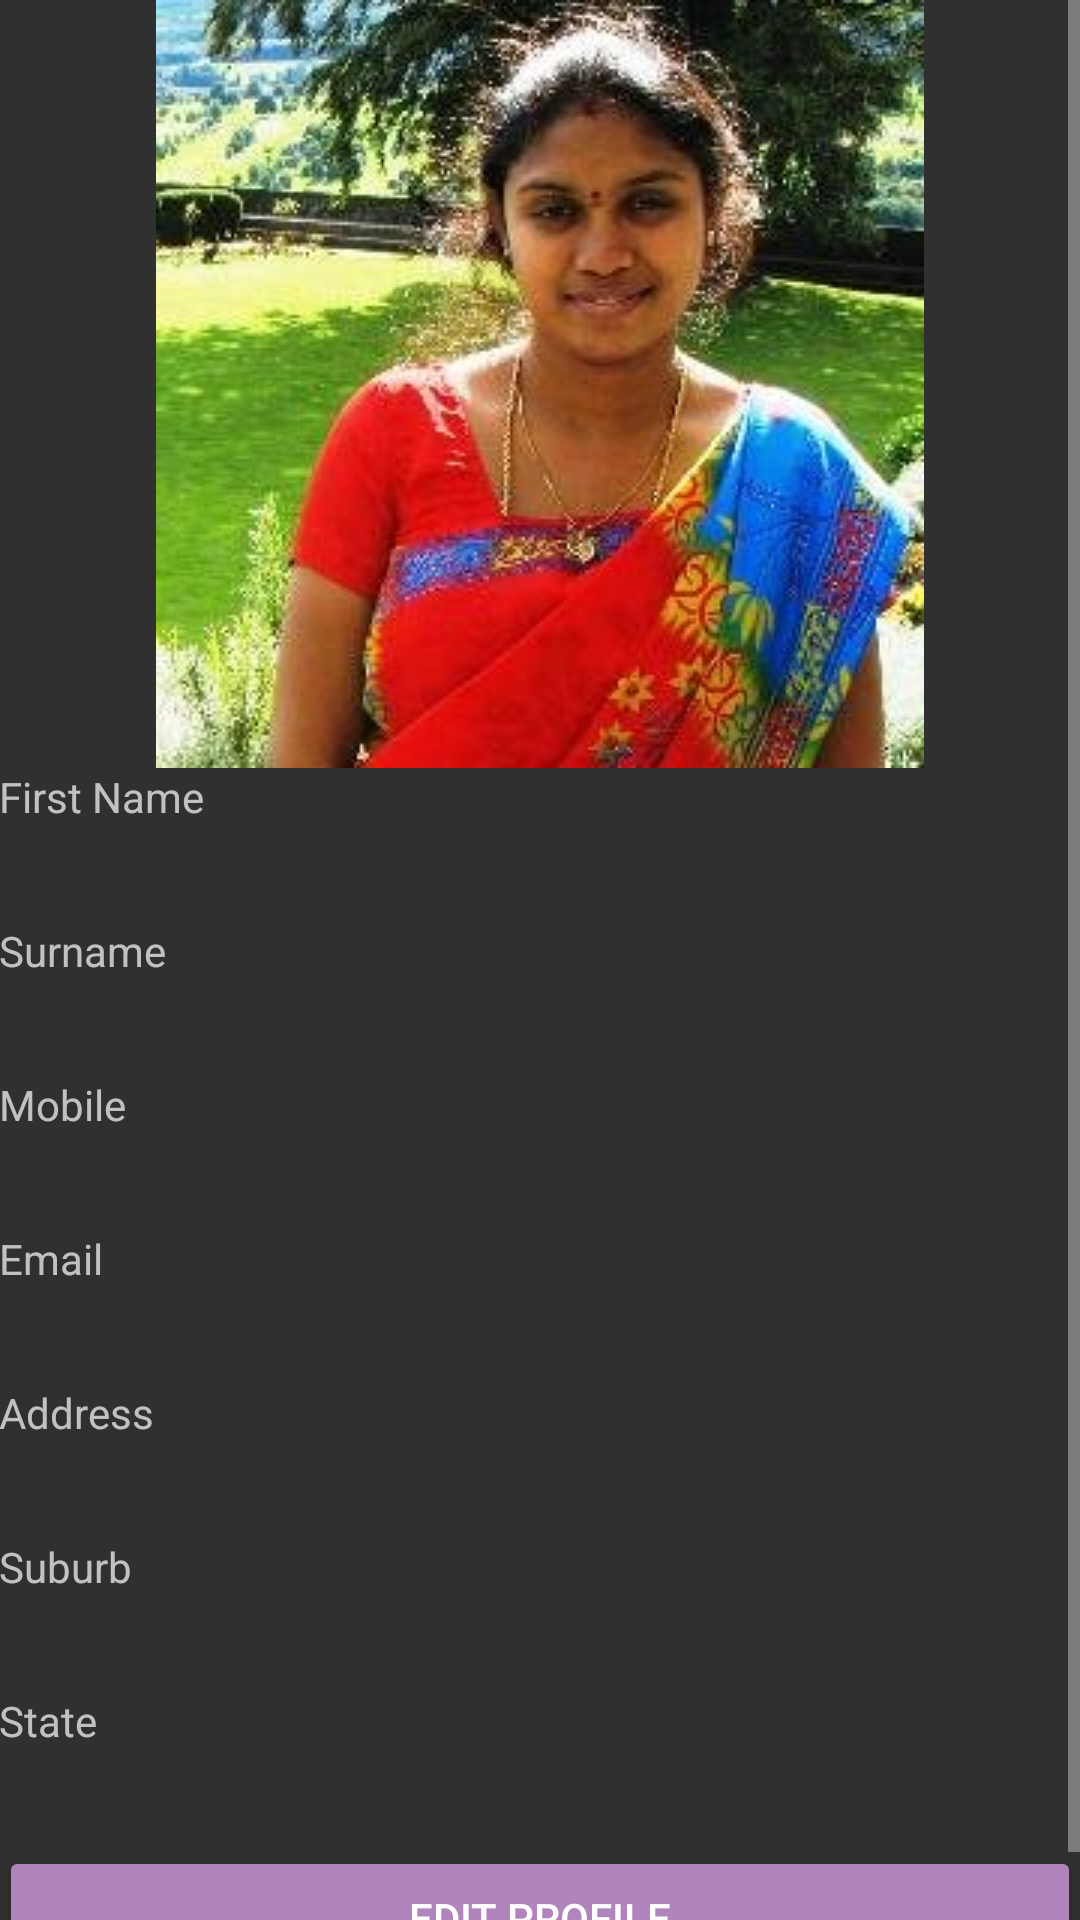

This screen was rendered from an Android layout file. Write that file and the resources it references.
<!-- AndroidManifest.xml: application theme AppTheme -->
<!-- res/layout/customer_profile_list.xml -->
<ScrollView xmlns:android="http://schemas.android.com/apk/res/android"
    xmlns:tools="http://schemas.android.com/tools"
    android:layout_width="fill_parent"
    android:layout_height="fill_parent">

    <LinearLayout
        android:layout_width="match_parent"
        android:orientation="vertical"
        android:layout_height="match_parent" android:paddingLeft="@dimen/activity_horizontal_margin"
        android:paddingRight="@dimen/activity_horizontal_margin"
        android:paddingTop="@dimen/activity_vertical_margin"
        android:paddingBottom="@dimen/activity_vertical_margin" tools:context=".CustomerProfile">


        <ImageView
            android:id="@+id/Customer_Picture"
            android:layout_width="match_parent"
            android:layout_height="match_parent"
            android:src="@drawable/profile"/>


        <TextView
            android:id="@+id/Customer_ID"
            android:layout_width="wrap_content"
            android:layout_height="wrap_content"
            android:visibility="gone"/>

        <TextView
            android:layout_width="wrap_content"
            android:layout_height="wrap_content"
            android:text="First Name" />

        <TextView
            android:id="@+id/FirstName"
            android:layout_width="wrap_content"
            android:layout_height="wrap_content"
            android:textSize="24dp"
            android:textStyle="bold"/>

        <TextView
            android:layout_width="wrap_content"
            android:layout_height="wrap_content"
            android:text="Surname" />

        <TextView
            android:id="@+id/Surname"
            android:layout_width="wrap_content"
            android:layout_height="wrap_content"
            android:textSize="24dp"
            android:textStyle="bold"/>

        <TextView
            android:layout_width="wrap_content"
            android:layout_height="wrap_content"
            android:text="Mobile" />

        <TextView
            android:id="@+id/Mobile"
            android:layout_width="wrap_content"
            android:layout_height="wrap_content"
            android:textSize="24dp"
            android:textStyle="bold"/>

        <TextView
            android:layout_width="wrap_content"
            android:layout_height="wrap_content"
            android:text="Email" />

        <TextView
            android:id="@+id/Email"
            android:layout_width="wrap_content"
            android:layout_height="wrap_content"
            android:textSize="24dp"
            android:textStyle="bold"/>

        <TextView
            android:layout_width="wrap_content"
            android:layout_height="wrap_content"
            android:text="Address" />

        <TextView
            android:id="@+id/Address"
            android:layout_width="wrap_content"
            android:layout_height="wrap_content"
            android:textSize="24dp"
            android:textStyle="bold"/>

        <TextView
            android:layout_width="wrap_content"
            android:layout_height="wrap_content"
            android:text="Suburb" />

        <TextView
            android:id="@+id/Suburb"
            android:layout_width="wrap_content"
            android:layout_height="wrap_content"
            android:textSize="24dp"
            android:textStyle="bold"/>

        <TextView
            android:layout_width="wrap_content"
            android:layout_height="wrap_content"
            android:text="State" />

        <TextView
            android:id="@+id/State"
            android:layout_width="wrap_content"
            android:layout_height="wrap_content"
            android:textSize="24dp"
            android:textStyle="bold"/>

        <TextView
            android:id="@+id/DateOfRegistration"
            android:layout_width="wrap_content"
            android:layout_height="wrap_content"
            android:visibility="gone"/>

        <Button
            android:layout_width="match_parent"
            android:layout_height="wrap_content"
            android:text="Edit Profile"
            android:id="@+id/buttonEdit"
            />

    </LinearLayout>
</ScrollView>
<!-- resources referenced by this layout -->
<resources>
  <!-- drawable profile: jpg bitmap (drawable, 24875 bytes) -->
  <style name="AppTheme" parent="Theme.AppCompat.NoActionBar">
          
          <item name="colorPrimary">@color/primary_material_dark</item>
          <item name="colorPrimaryDark">@color/primary_dark_material_dark</item>
          <item name="colorAccent">@color/accent_material_dark</item>
          <item name="colorButtonNormal">#B284BE</item>
          <item name="android:colorButtonNormal">#B284BE</item>
      </style>
</resources>
